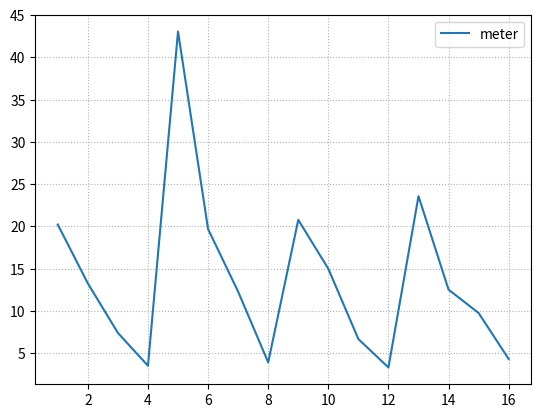

Write Python code to recreate this figure.
#%%

# distance monitor.
import math, matplotlib.pylab as plt

list1 = [-68.86667, -65.2, -60.13334, -53.66667, -75.43333, -68.63333, -64.53333, -54.6, -69.1, -66.26667, -59.23333, -53.13334, -70.2, -64.7, -62.53333, -55.43333]
list2 =[]

MHz = 2400+5*6
FSPL = 27.57 #27.55
environmental_constant = 20.77

for i in range(len(list1)):
    dBm = list1[i]
    m = 10 ** (( FSPL - (environmental_constant * math.log10(MHz+1)) + abs(dBm) ) / 20 )
    list2.append(m)

print(f'Øst: {list2[0], list2[1], list2[2], list2[3]}\nVest: {list2[4], list2[5], list2[6], list2[7]}\nSyd: {list2[8], list2[9], list2[10], list2[11]}\nNord: {list2[12], list2[13], list2[14], list2[15]}\n')
print(f'20m difference: min: {20-min(list2[0],list2[8],list2[12])}, max: {20-max(list2[0],list2[8],list2[12])}')
print(f'15m difference: min: {15-min(list2[1],list2[9],list2[13])}, max: {15-max(list2[1],list2[9],list2[13])}')
print(f'10m difference: min: {10-min(list2[2],list2[10],list2[14])}, max: {10-max(list2[2],list2[10],list2[14])}')
print(f'5m difference: min: {5-min(list2[3],list2[11],list2[15])}, max: {5-max(list2[3],list2[11],list2[15])}\n')

truth_coefficient = abs(20-min(list2[0],list2[8],list2[12]))+abs(20-max(list2[0],list2[8],list2[12]))+abs(15-min(list2[1],list2[9],list2[13]))+abs(15-max(list2[1],list2[9],list2[13]))+abs(10-min(list2[2],list2[10],list2[14]))+abs(10-max(list2[2],list2[10],list2[14]))+abs(5-min(list2[3],list2[11],list2[15]))+abs(5-max(list2[3],list2[11],list2[15]))

# 0 = 100% accurate
print(truth_coefficient)

y = list2
x = range(1, len(y)+1)

plt.plot(x,y, label='meter')
plt.grid(linestyle=':')
plt.legend()
plt.show

# %%
